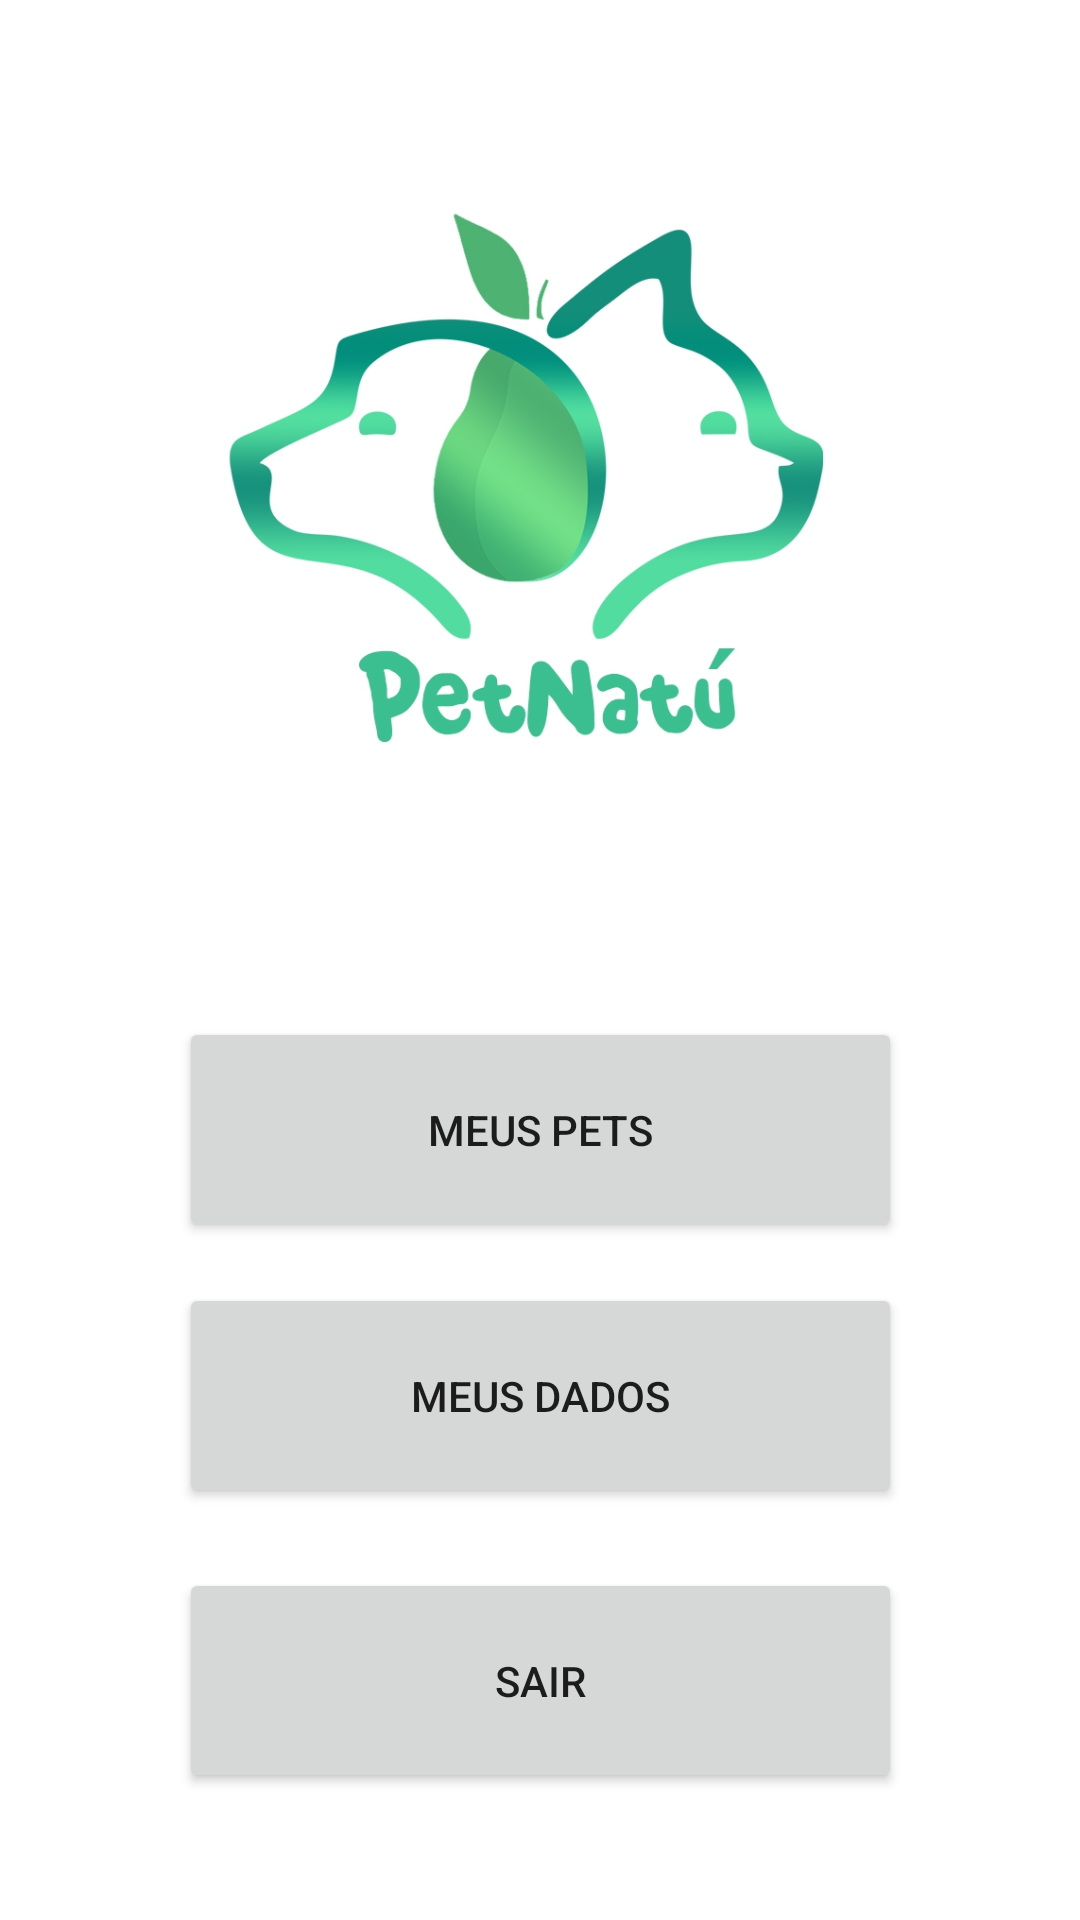

Layout XML and referenced resources for this Android screen:
<!-- AndroidManifest.xml: application theme Theme.PetNatuTutor -->
<!-- res/layout/activity_pagina_inicial.xml -->
<?xml version="1.0" encoding="utf-8"?>
<androidx.constraintlayout.widget.ConstraintLayout xmlns:android="http://schemas.android.com/apk/res/android"
    xmlns:app="http://schemas.android.com/apk/res-auto"
    xmlns:tools="http://schemas.android.com/tools"
    android:layout_width="match_parent"
    android:layout_height="match_parent"
    tools:context=".PaginaInicialActivity">

    <Button
        android:id="@+id/btMeusPets"
        android:layout_width="241dp"
        android:layout_height="75dp"
        android:text="Meus Pets"
        app:layout_constraintBottom_toBottomOf="parent"
        app:layout_constraintEnd_toEndOf="parent"
        app:layout_constraintStart_toStartOf="parent"
        app:layout_constraintTop_toTopOf="parent"
        app:layout_constraintVertical_bias="0.6" />

    <Button
        android:id="@+id/btMeusDados"
        android:layout_width="241dp"
        android:layout_height="75dp"
        android:text="Meus Dados"
        app:layout_constraintBottom_toBottomOf="parent"
        app:layout_constraintEnd_toEndOf="parent"
        app:layout_constraintStart_toStartOf="parent"
        app:layout_constraintTop_toTopOf="parent"
        app:layout_constraintVertical_bias="0.757" />

    <Button
        android:id="@+id/btSair"
        android:layout_width="241dp"
        android:layout_height="75dp"
        android:text="Sair"
        app:layout_constraintBottom_toBottomOf="parent"
        app:layout_constraintEnd_toEndOf="parent"
        app:layout_constraintStart_toStartOf="parent"
        app:layout_constraintTop_toTopOf="parent"
        app:layout_constraintVertical_bias="0.925" />

    <ImageView
        android:id="@+id/imageView2"
        android:layout_width="397dp"
        android:layout_height="315dp"
        app:layout_constraintBottom_toTopOf="@+id/btMeusPets"
        app:layout_constraintEnd_toEndOf="parent"
        app:layout_constraintStart_toStartOf="parent"
        app:layout_constraintTop_toTopOf="parent"
        app:srcCompat="@drawable/image__002" />
</androidx.constraintlayout.widget.ConstraintLayout>
<!-- resources referenced by this layout -->
<resources>
  <!-- drawable image__002: jpg bitmap (drawable, 106590 bytes) -->
  <style name="Theme.PetNatuTutor" parent="Theme.MaterialComponents.DayNight.DarkActionBar">
          
          <item name="colorPrimary">@color/purple_500</item>
          <item name="colorPrimaryVariant">@color/purple_700</item>
          <item name="colorOnPrimary">@color/white</item>
          
          <item name="colorSecondary">@color/teal_200</item>
          <item name="colorSecondaryVariant">@color/teal_700</item>
          <item name="colorOnSecondary">@color/black</item>
          
          <item name="android:statusBarColor" tools:targetApi="l">?attr/colorPrimaryVariant</item>
          
      </style>
  <color name="purple_500">#068E7A</color>
  <color name="purple_700">#E8068E7A</color>
  <color name="white">#FFFFFFFF</color>
  <color name="teal_200">#FF03DAC5</color>
  <color name="teal_700">#FF018786</color>
  <color name="black">#FF000000</color>
</resources>
